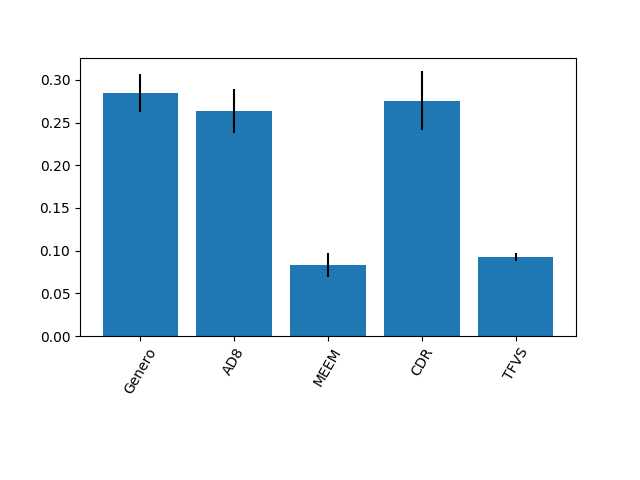

Source data for this figure (header and first rows):
0.28489990851950725, 0.26364496754403877, 0.08335011194107769, 0.2757967378212732, 0.09230827417410309
0.0222, 0.02572, 0.01381, 0.0348, 0.004445
